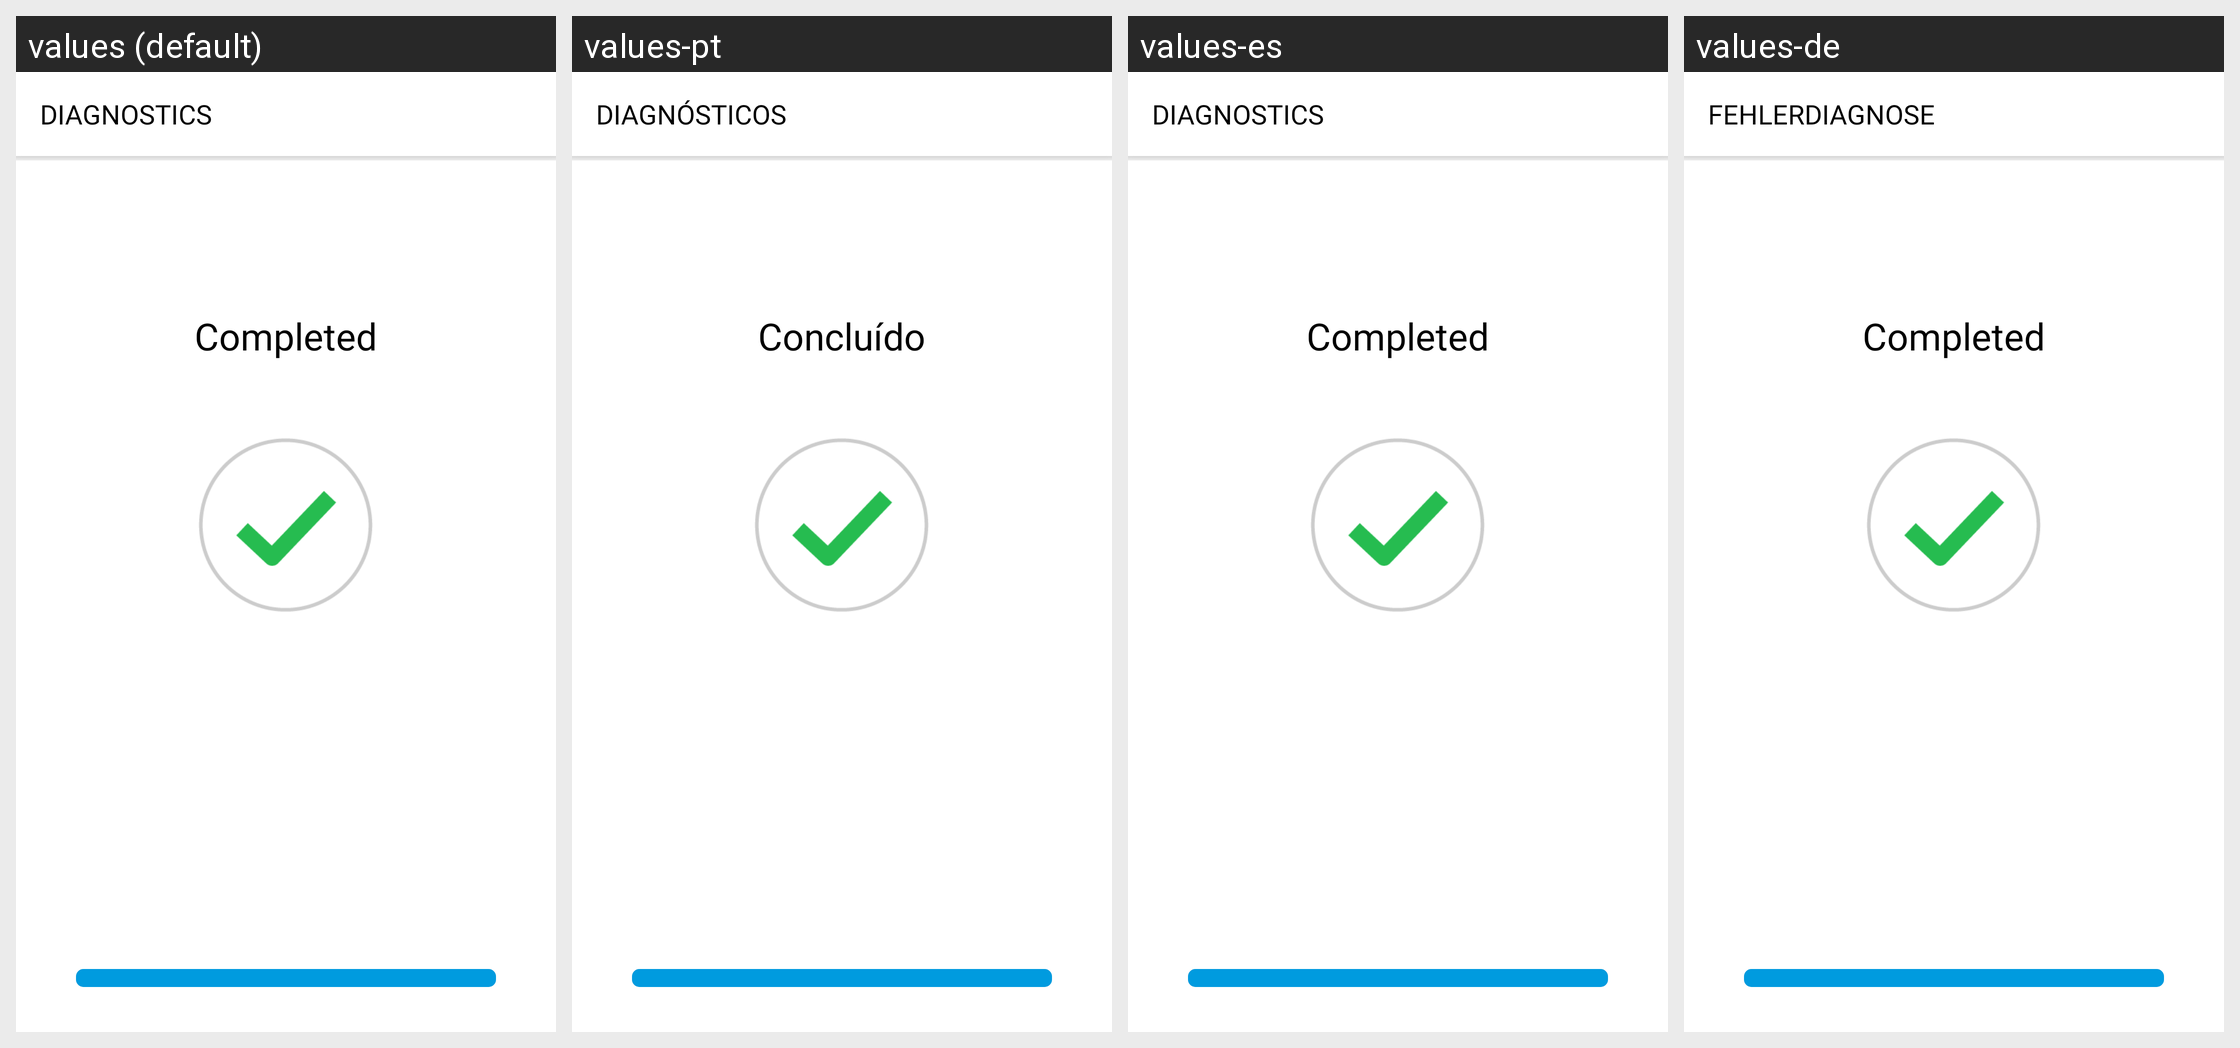

For this localized Android screen grid, give each drawn string resource with its value in every locale shown.
Android screen res/layout/activity_manual_test_end.xml rendered under 4 locales, left to right: values (default), values-pt, values-es, values-de. Device: Nexus 5 (rendered at 1080×1920; each locale shown at half size, 540×960, under a caption strip naming it); theme AppTheme.
Other locales in the repository, not shown: values-fr.
Strings drawn on this screen, with the default value and each locale's value (text and hints the layout hard-codes, and strings that could not be matched under every locale, appear in the picture but are not listed):

completed
  values: Completed
  values-pt: Concluído
  values-es: Completed  [not translated; the default value is used]
  values-de: Completed  [not translated; the default value is used]

diagnostics
  values: Diagnostics
  values-pt: Diagnósticos
  values-es: Diagnostics  [not translated; the default value is used]
  values-de: Fehlerdiagnose
